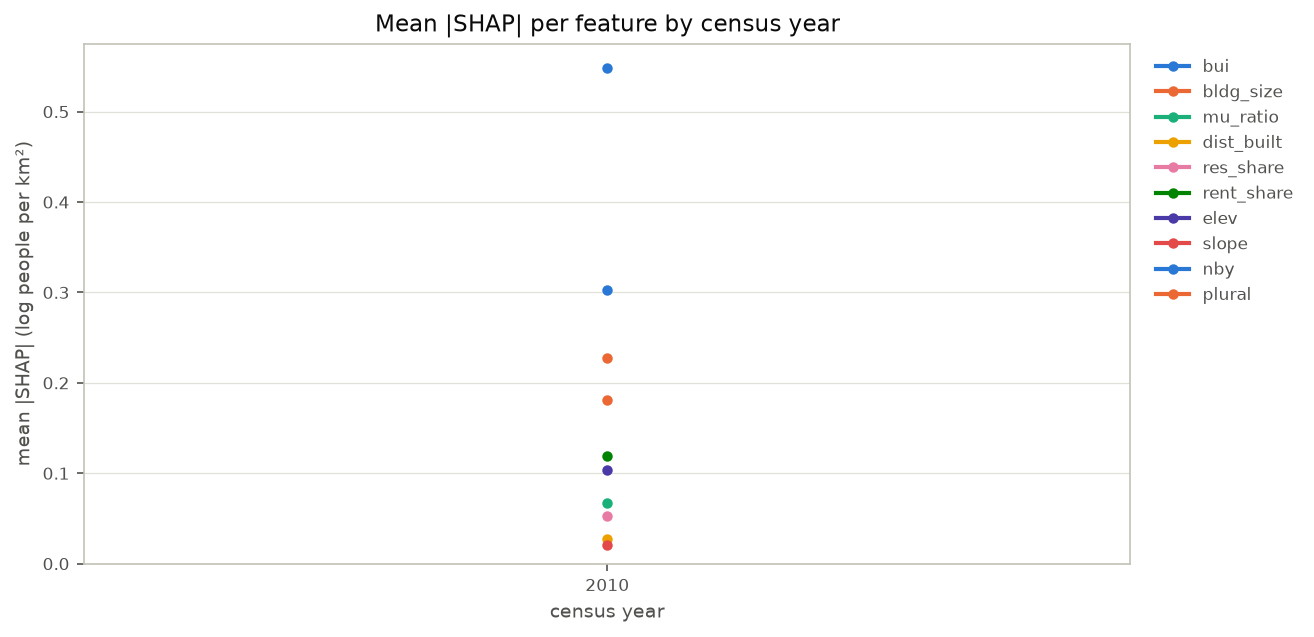

Data behind this chart, as committed beside it:
year, bui, bldg_size, mu_ratio, dist_built, res_share, rent_share, elev, slope, nby, plural
2010, 0.5486, 0.2279, 0.06677, 0.02748, 0.05234, 0.1186, 0.1034, 0.02111, 0.3029, 0.181
